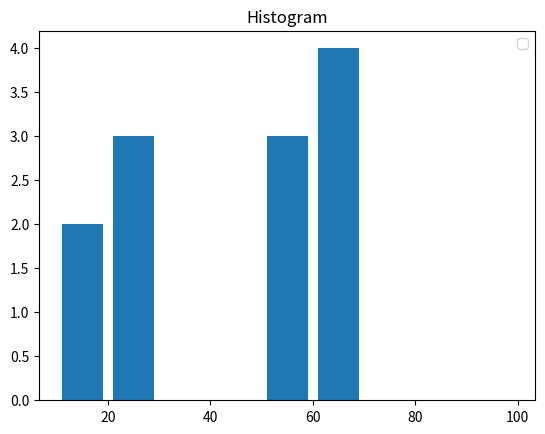

This figure's Python source:
# -*- coding: utf-8 -*-
"""
Created on Sun Feb 18 00:37:15 2018

[redacted]
"""

import matplotlib.pyplot as plt

ageOfPeople = [11,12,21,22,24,52,55,56,63,65,67,68]
bins = [10,20,30,40,50,60,70,80,90,100]


plt.hist(ageOfPeople, bins, histtype='bar', rwidth=0.8)

plt.title('Histogram')

plt.legend()

plt.show()